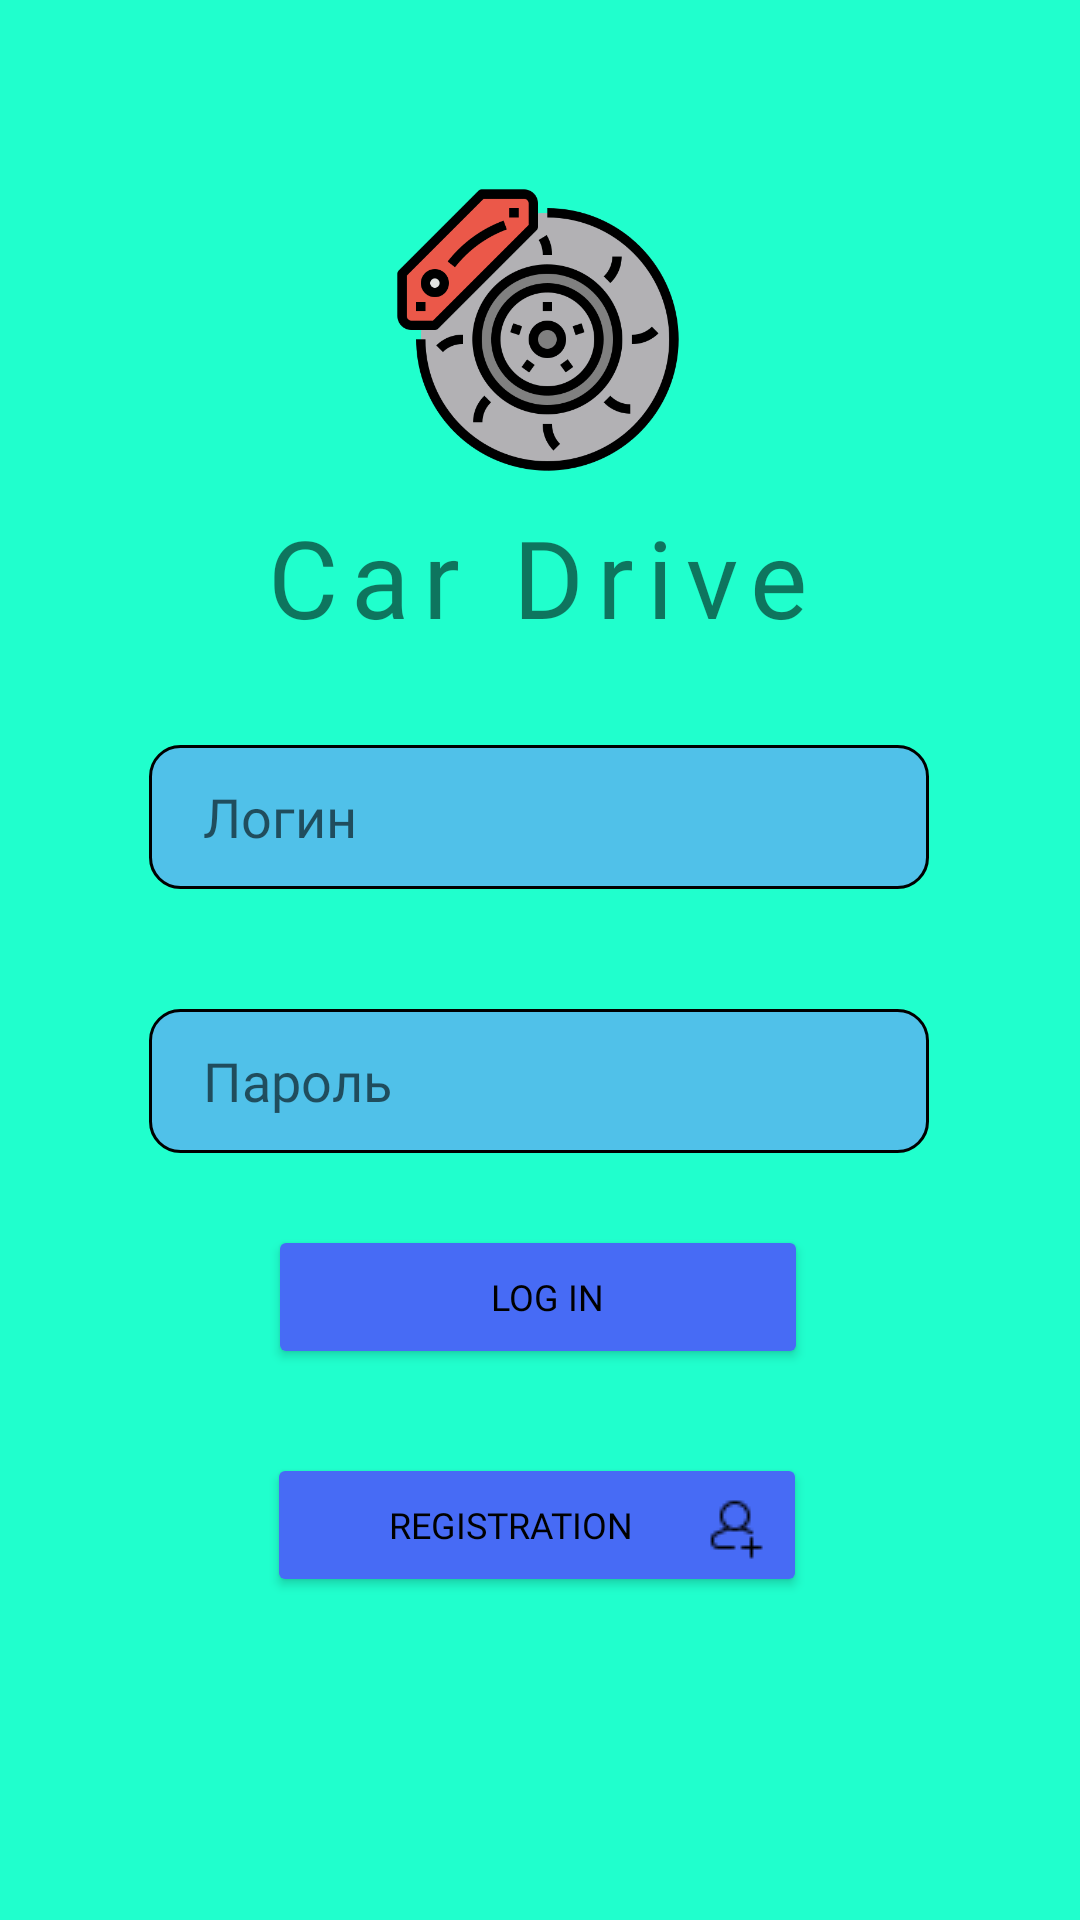

This screen was rendered from an Android layout file. Write that file and the resources it references.
<!-- AndroidManifest.xml: application theme Theme.Layouts2 -->
<!-- res/layout/login.xml -->
<?xml version="1.0" encoding="utf-8"?>
<FrameLayout
    xmlns:android="http://schemas.android.com/apk/res/android"
    xmlns:app="http://schemas.android.com/apk/res-auto"
    xmlns:tools="http://schemas.android.com/tools"
    android:id="@+id/LOGIN"
    android:layout_width="match_parent"
    android:layout_height="match_parent"
    tools:context="com.example.layouts.view.Login">
<androidx.constraintlayout.widget.ConstraintLayout

    android:layout_width="match_parent"
    android:layout_height="match_parent"
    android:background="@color/mainBG">


    <ImageView
        android:id="@+id/imageView2"
        android:layout_width="100dp"
        android:layout_height="100dp"
        android:layout_marginTop="60dp"
        android:contentDescription="@string/logo"
        app:layout_constraintEnd_toEndOf="parent"
        app:layout_constraintHorizontal_bias="0.498"
        app:layout_constraintStart_toStartOf="parent"
        app:layout_constraintTop_toTopOf="parent"
        app:srcCompat="@drawable/brake" />

    <TextView
        android:id="@+id/textView"
        android:layout_width="wrap_content"
        android:layout_height="wrap_content"
        android:layout_marginTop="8dp"
        android:autoText="false"
        android:clickable="false"
        android:fontFamily="@font/roboto_condensed_light"
        android:freezesText="false"
        android:letterSpacing="0.12"
        android:text="Car Drive"
        android:textAllCaps="false"
        android:textSize="36dp"
        app:layout_constraintEnd_toEndOf="parent"
        app:layout_constraintHorizontal_bias="0.497"
        app:layout_constraintStart_toStartOf="parent"
        app:layout_constraintTop_toBottomOf="@+id/imageView2" />

    <EditText
        android:id="@+id/editEmailAddress"
        android:layout_width="260dp"
        android:layout_height="48dp"
        android:layout_marginTop="32dp"
        android:background="@drawable/rounded_corner"
        android:ems="10"
        android:fontFamily="@font/roboto_light"
        android:hint="Логин"
        android:inputType="textEmailAddress"
        android:paddingLeft="18dp"
        app:layout_constraintEnd_toEndOf="parent"
        app:layout_constraintHorizontal_bias="0.497"
        app:layout_constraintStart_toStartOf="parent"
        app:layout_constraintTop_toBottomOf="@+id/textView"
        />

    <EditText
        android:id="@+id/ediPassword"
        android:layout_width="260dp"
        android:layout_height="48dp"
        android:layout_marginTop="40dp"
        android:background="@drawable/rounded_corner"
        android:ems="10"
        android:fontFamily="@font/roboto_light"
        android:hint="@string/pass"
        android:inputType="textPassword"
        android:paddingLeft="18dp"
        app:layout_constraintEnd_toEndOf="parent"
        app:layout_constraintHorizontal_bias="0.497"
        app:layout_constraintStart_toStartOf="parent"

        app:layout_constraintTop_toBottomOf="@+id/editEmailAddress"
        />

    <Button
        android:id="@+id/login"
        android:layout_width="180dp"
        android:layout_height="48dp"
        android:layout_marginTop="24dp"
        android:drawableRight="@drawable/log_in"
        android:fontFamily="@font/roboto_light"
        android:paddingLeft="18dp"
        android:text="@string/log_in_button"
        android:backgroundTint="@color/dark_button"
        android:textColor="#000000"
        android:textSize="12sp"
        app:cornerRadius="10dp"
        app:layout_constraintEnd_toEndOf="parent"
        app:layout_constraintHorizontal_bias="0.497"
        app:layout_constraintStart_toStartOf="parent"
        app:layout_constraintTop_toBottomOf="@+id/ediPassword"
        app:strokeColor="#000000"
        app:strokeWidth="1dp"/>

    <Button
        android:id="@+id/registration"
        android:layout_width="180dp"
        android:layout_height="48dp"
        android:layout_marginTop="28dp"
        android:drawableRight="@drawable/add"
        android:fontFamily="@font/roboto_light"
        android:paddingLeft="18dp"
        android:text="@string/register"
        android:backgroundTint="@color/dark_button"
        android:textColor="#000000"
        android:textSize="12sp"
        app:cornerRadius="10dp"
        app:layout_constraintEnd_toEndOf="parent"
        app:layout_constraintHorizontal_bias="0.495"
        app:layout_constraintStart_toStartOf="parent"
        app:layout_constraintTop_toBottomOf="@+id/login"
        app:strokeColor="#000000"
        app:strokeWidth="1dp" />

</androidx.constraintlayout.widget.ConstraintLayout>
</FrameLayout>
<!-- resources referenced by this layout -->
<resources>
  <color name="dark_button">#476BF5</color>
  <color name="mainBG">#E608FFC8</color>
  <!-- drawable add: png bitmap (drawable-v24, 380 bytes) -->
  <!-- drawable brake: png bitmap (drawable-v24, 47026 bytes) -->
  <!-- drawable rounded_corner (drawable) -->
  <?xml version="1.0" encoding="utf-8"?>
  <shape xmlns:android="http://schemas.android.com/apk/res/android"
      android:shape = "rectangle">
      <corners android:radius = "10dp" />
      <stroke android:width = "1dp" android:color = "#000000" />
      
      <solid android:color = "@color/blue_button" />
  
  </shape>
  <string name="log_in_button">Log in</string>
  <string name="logo">LOGO</string>
  <string name="pass">Пароль</string>
  <string name="register">Registration</string>
  <style name="Theme.Layouts2" parent="Theme.MaterialComponents.Light">
          
          <item name="colorPrimary">@color/white</item>
          <item name="colorPrimaryVariant">@color/timebar</item>
          <item name="colorOnPrimary">@color/black</item>
  
          
          <item name="colorSecondary">@color/teal_200</item>
          <item name="colorSecondaryVariant">@color/teal_700</item>
          <item name="colorOnSecondary">@color/mainBG</item>
          
          <item name="android:statusBarColor" tools:targetApi="l">?attr/colorPrimaryVariant</item>
          <item name="windowNoTitle">true</item>
          
      </style>
  <color name="blue_button">#50C1E9</color>
  <color name="white">#FFFFFFFF</color>
  <color name="timebar">#4D08FFC8</color>
  <color name="black">#FF000000</color>
  <color name="teal_200">#FF03DAC5</color>
  <color name="teal_700">#FF018786</color>
</resources>
